Run: headless pygame with SDL's dummy video driver; simulated clock (each Clock.tick advances the game by its frame time, no real sleeping); random seed 0; keys injected as events and as key.get_pressed() state; no mouse input.
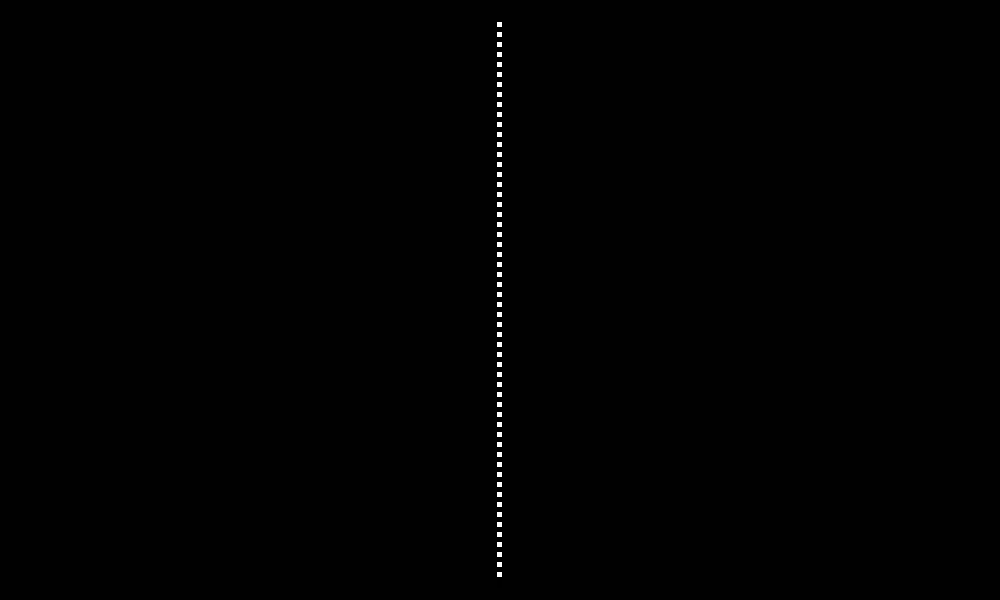
Frame 1 of 4 · flips 1–60 · no input
Frame 2 of 4 · flips 61–180 · tapped SPACE, RETURN · held RIGHT (→), D · screen unchanged from frame 1, image omitted
Frame 3 of 4 · flips 181–300 · held DOWN (↓), S · screen unchanged from frame 2, image omitted
Frame 4 of 4 · flips 301–420 · held LEFT (←), A, UP (↑), W · screen unchanged from frame 3, image omitted

The pygame program that drew these frames:

import pygame
import math

background_color = (1, 1, 1)
screen = pygame.display.set_mode((1000, 600))
pygame.display.set_caption("Pong")
screen.fill(background_color)

white = (255, 255, 255)

running = True

while running:
    for event in pygame.event.get():
        if event.type == pygame.QUIT:
            running = False

    def draw_dotted_line():
        for i in range(32, 590, 5):
            if i % 2 == 0:
                pygame.draw.line(screen, (255, 255, 255), (499, i - 10), (499, i), 5)
            if i % 2 != 0:
                pygame.draw.line(screen, (0, 0, 0), (499, i - 10), (499, i), 5)

    draw_dotted_line()

    pygame.display.flip()
